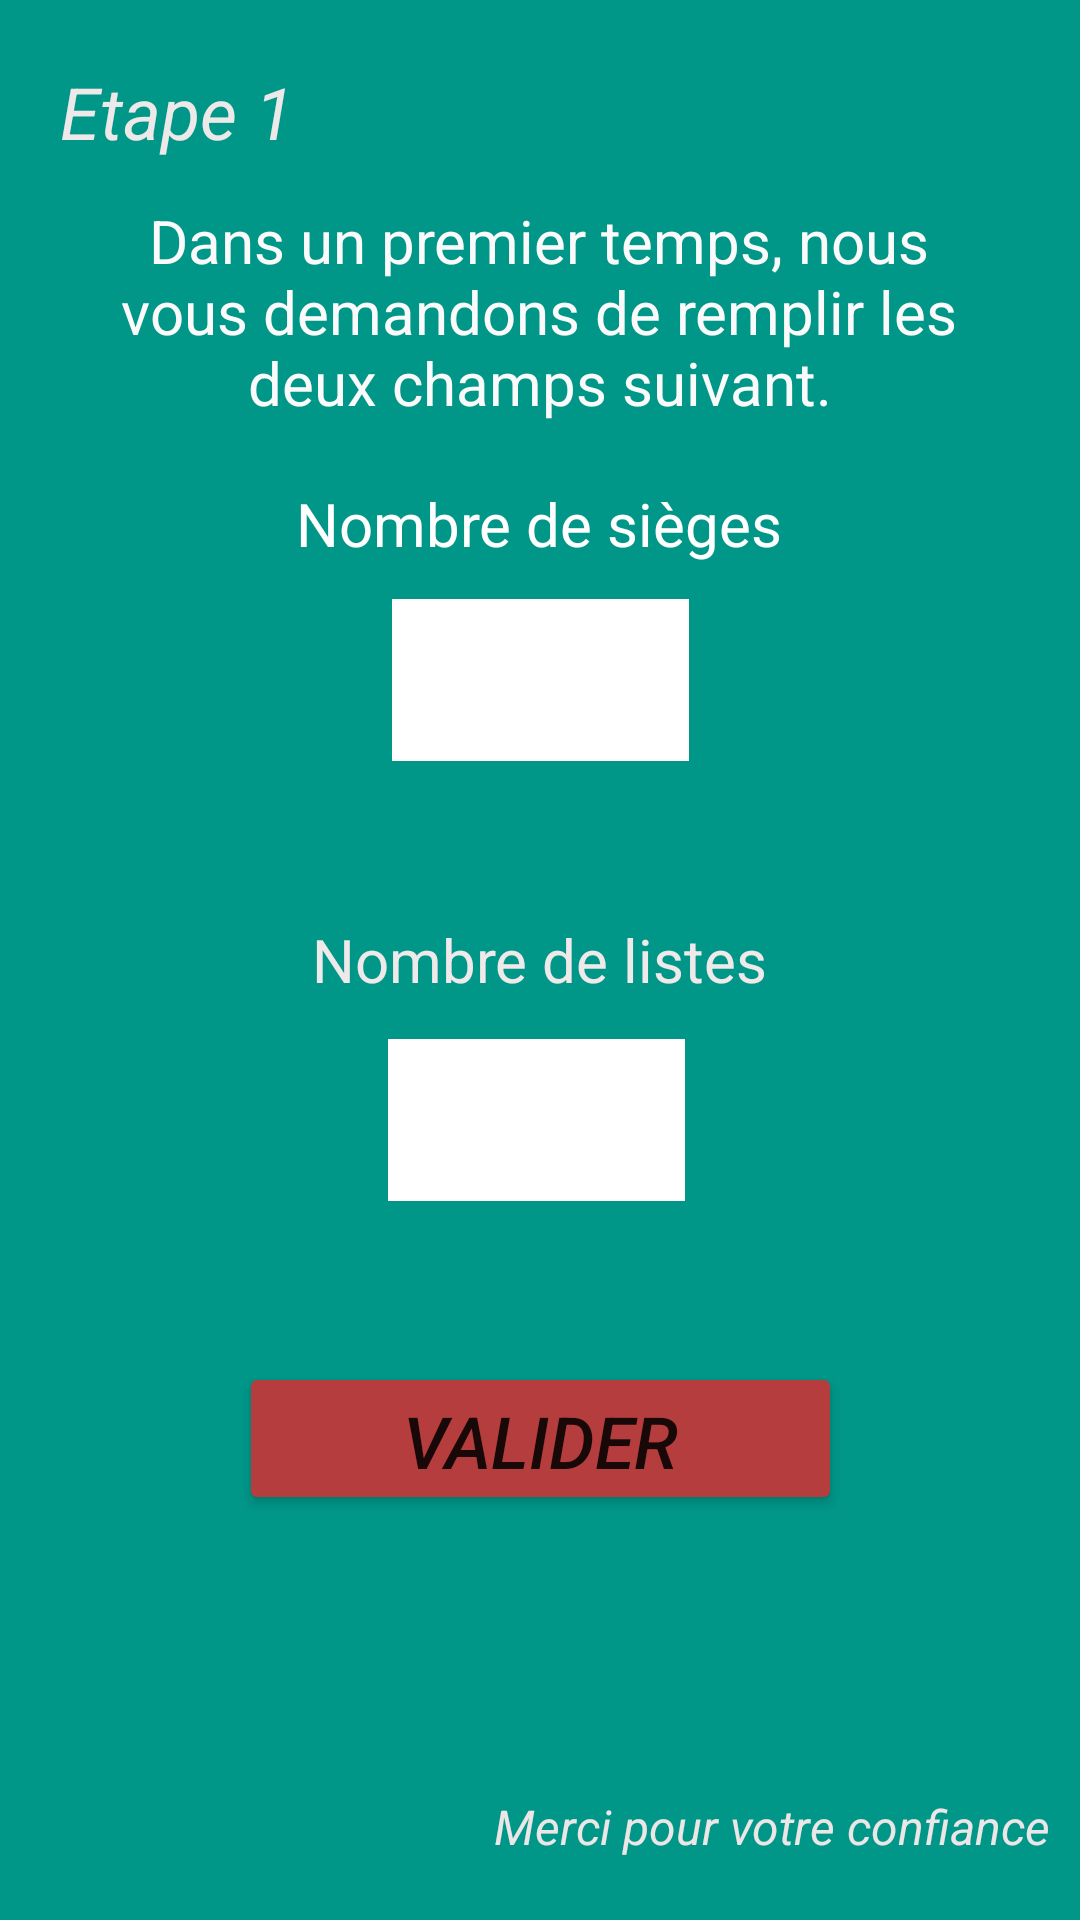

Layout XML and referenced resources for this Android screen:
<!-- AndroidManifest.xml: application theme Theme.CalcElection -->
<!-- res/layout/activity_etape1.xml -->
<?xml version="1.0" encoding="utf-8"?>
<androidx.constraintlayout.widget.ConstraintLayout xmlns:android="http://schemas.android.com/apk/res/android"
    xmlns:app="http://schemas.android.com/apk/res-auto"
    xmlns:tools="http://schemas.android.com/tools"
    android:id="@+id/btnEtape1"
    android:layout_width="match_parent"
    android:layout_height="match_parent"
    android:background="#009688"
    tools:context=".Etape1">

    <Button
        android:id="@+id/btnValider"
        android:layout_width="201dp"
        android:layout_height="51dp"
        android:text="@string/valider"
        android:textSize="24sp"
        android:textStyle="italic"
        app:backgroundTint="#B63D3D"
        app:layout_constraintBottom_toBottomOf="parent"
        app:layout_constraintEnd_toEndOf="parent"
        app:layout_constraintStart_toStartOf="parent"
        app:layout_constraintTop_toBottomOf="@+id/nbListe"
        app:layout_constraintVertical_bias="0.285" />

    <TextView
        android:id="@+id/textView3"
        android:layout_width="268dp"
        android:layout_height="28dp"
        android:gravity="right"
        android:text="Merci pour votre confiance"
        android:textColor="#EDE6E6"
        android:textSize="16sp"
        android:textStyle="italic"
        app:layout_constraintBottom_toBottomOf="parent"
        app:layout_constraintEnd_toEndOf="parent"
        app:layout_constraintHorizontal_bias="0.888"
        app:layout_constraintStart_toStartOf="parent"
        app:layout_constraintTop_toBottomOf="@+id/textView2"
        app:layout_constraintVertical_bias="0.975"
        tools:ignore="TextContrastCheck" />

    <TextView
        android:id="@+id/textView2"
        android:layout_width="108dp"
        android:layout_height="37dp"
        android:text="Etape 1"
        android:textColor="#EDE9E9"
        android:textSize="24sp"
        android:textStyle="italic"
        app:layout_constraintBottom_toBottomOf="parent"
        app:layout_constraintEnd_toEndOf="parent"
        app:layout_constraintHorizontal_bias="0.08"
        app:layout_constraintStart_toStartOf="parent"
        app:layout_constraintTop_toTopOf="parent"
        app:layout_constraintVertical_bias="0.035" />

    <EditText
        android:id="@+id/nbSiege"
        android:layout_width="99dp"
        android:layout_height="54dp"
        android:background="@color/white"
        android:ems="10"
        android:gravity="center"
        android:inputType="number"
        android:textColor="#121312"
        android:textSize="24sp"
        android:textStyle="bold"
        app:layout_constraintBottom_toBottomOf="parent"
        app:layout_constraintEnd_toEndOf="parent"
        app:layout_constraintStart_toStartOf="parent"
        app:layout_constraintTop_toTopOf="parent"
        app:layout_constraintVertical_bias="0.341"
        tools:ignore="SpeakableTextPresentCheck,TouchTargetSizeCheck" />

    <EditText
        android:id="@+id/nbListe"
        android:layout_width="99dp"
        android:layout_height="54dp"
        android:background="@color/white"
        android:ems="10"
        android:gravity="center"
        android:inputType="number"
        android:textColor="#050505"
        android:textSize="24sp"
        android:textStyle="bold"
        app:layout_constraintBottom_toBottomOf="parent"
        app:layout_constraintEnd_toEndOf="parent"
        app:layout_constraintHorizontal_bias="0.496"
        app:layout_constraintStart_toStartOf="parent"
        app:layout_constraintTop_toBottomOf="@+id/nbSiege"
        app:layout_constraintVertical_bias="0.279"
        tools:ignore="SpeakableTextPresentCheck,TouchTargetSizeCheck" />

    <TextView
        android:id="@+id/textView4"
        android:layout_width="228dp"
        android:layout_height="31dp"
        android:gravity="center"
        android:text="Nombre de sièges"
        android:textColor="@color/white"
        android:textSize="20sp"
        app:layout_constraintBottom_toTopOf="@+id/nbSiege"
        app:layout_constraintEnd_toEndOf="parent"
        app:layout_constraintHorizontal_bias="0.497"
        app:layout_constraintStart_toStartOf="parent"
        app:layout_constraintTop_toTopOf="parent"
        app:layout_constraintVertical_bias="0.943" />

    <TextView
        android:id="@+id/textView5"
        android:layout_width="235dp"
        android:layout_height="30dp"
        android:gravity="center"
        android:text="Nombre de listes"
        android:textColor="#EFE9E9"
        android:textSize="20sp"
        app:layout_constraintBottom_toTopOf="@+id/nbListe"
        app:layout_constraintEnd_toEndOf="parent"
        app:layout_constraintHorizontal_bias="0.498"
        app:layout_constraintStart_toStartOf="parent"
        app:layout_constraintTop_toBottomOf="@+id/nbSiege"
        app:layout_constraintVertical_bias="0.819" />

    <TextView
        android:id="@+id/intro"
        android:layout_width="292dp"
        android:layout_height="76dp"
        android:gravity="center"
        android:text="Dans un premier temps, nous vous demandons de remplir les deux champs suivant."
        android:textColor="#FBFAFA"
        android:textSize="20sp"
        app:layout_constraintBottom_toTopOf="@+id/textView4"
        app:layout_constraintEnd_toEndOf="parent"
        app:layout_constraintHorizontal_bias="0.495"
        app:layout_constraintStart_toStartOf="parent"
        app:layout_constraintTop_toTopOf="parent"
        app:layout_constraintVertical_bias="0.795" />

    <TextView
        android:id="@+id/messageError"
        android:layout_width="218dp"
        android:layout_height="110dp"
        android:gravity="center"
        android:textColor="#FFEB3B"
        android:textSize="20sp"
        android:textStyle="bold"
        app:layout_constraintBottom_toBottomOf="parent"
        app:layout_constraintEnd_toEndOf="parent"
        app:layout_constraintHorizontal_bias="0.497"
        app:layout_constraintStart_toStartOf="parent"
        app:layout_constraintTop_toBottomOf="@+id/btnValider"
        app:layout_constraintVertical_bias="0.2" />

</androidx.constraintlayout.widget.ConstraintLayout>
<!-- resources referenced by this layout -->
<resources>
  <color name="white">#FFFFFFFF</color>
  <string name="valider">Valider</string>
  <style name="Theme.CalcElection" parent="Theme.MaterialComponents.DayNight.DarkActionBar">
          
          <item name="colorPrimary">@color/purple_500</item>
          <item name="colorPrimaryVariant">@color/purple_700</item>
          <item name="colorOnPrimary">@color/white</item>
          
          <item name="colorSecondary">@color/teal_200</item>
          <item name="colorSecondaryVariant">@color/teal_700</item>
          <item name="colorOnSecondary">@color/black</item>
          
          <item name="android:statusBarColor" tools:targetApi="l">?attr/colorPrimaryVariant</item>
          
      </style>
  <color name="purple_500">#2196F3</color>
  <color name="purple_700">#CCFA3737</color>
  <color name="teal_200">#FF03DAC5</color>
  <color name="teal_700">#FF018786</color>
  <color name="black">#FF000000</color>
</resources>
